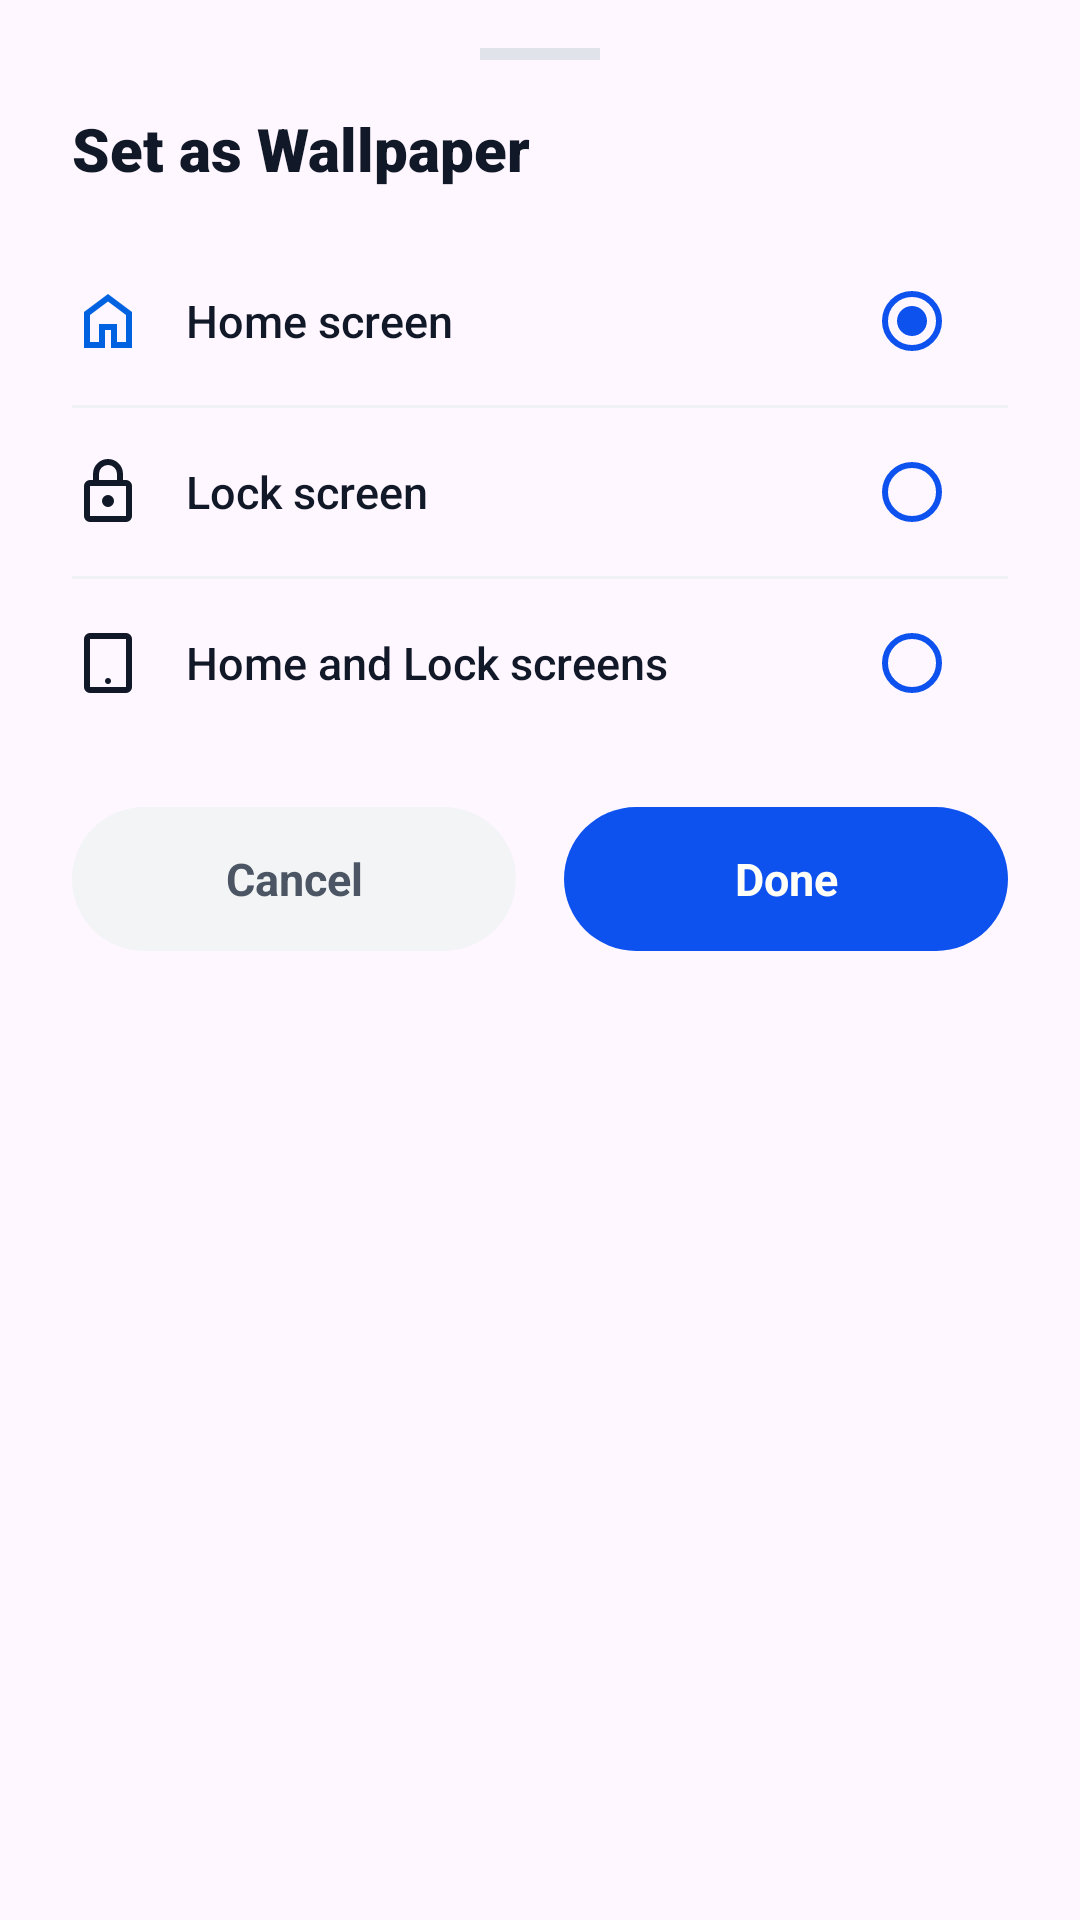

Produce the Android XML layout that renders to this screen, including the resource entries it uses.
<!-- AndroidManifest.xml: application theme Theme.GalleryApp -->
<!-- res/layout/dialog_set_wallpaper.xml -->
<?xml version="1.0" encoding="utf-8"?>
<LinearLayout xmlns:android="http://schemas.android.com/apk/res/android"
    xmlns:app="http://schemas.android.com/apk/res-auto"
    android:layout_width="match_parent"
    android:layout_height="wrap_content"
    android:background="@drawable/bg_bottom_sheet_rounded"
    android:orientation="vertical"
    android:paddingHorizontal="24dp"
    android:paddingTop="16dp"
    android:paddingBottom="24dp">

    <View
        android:layout_width="40dp"
        android:layout_height="4dp"
        android:layout_gravity="center_horizontal"
        android:layout_marginBottom="16dp"
        android:background="#E0E3EA" />

    <TextView
        android:layout_width="wrap_content"
        android:layout_height="wrap_content"
        android:fontFamily="sans-serif-black"
        android:text="@string/set_as_wallpaper"
        android:textColor="@color/lumina_text_title"
        android:textSize="20sp"
        android:textStyle="bold" />


    <RadioGroup
        android:id="@+id/rgWallpaperTarget"
        android:layout_width="match_parent"
        android:layout_height="wrap_content"
        android:layout_marginTop="16dp">

        <LinearLayout
            android:id="@+id/layoutWallpaperHome"
            android:layout_width="match_parent"
            android:layout_height="56dp"
            android:background="?attr/selectableItemBackground"
            android:gravity="center_vertical"
            android:orientation="horizontal">

            <ImageView
                android:id="@+id/ivWallpaperHome"
                android:layout_width="24dp"
                android:layout_height="24dp"
                android:src="@drawable/home"
                app:tint="@color/lumina_primary" />

            <TextView
                android:id="@+id/tvWallpaperHome"
                android:layout_width="0dp"
                android:layout_height="wrap_content"
                android:layout_marginStart="14dp"
                android:layout_weight="1"
                android:fontFamily="sans-serif-medium"
                android:text="@string/home_screen"
                android:textColor="@color/lumina_text_title"
                android:textSize="15sp" />

            <RadioButton
                android:id="@+id/rbWallpaperHome"
                android:layout_width="wrap_content"
                android:layout_height="wrap_content"
                android:buttonTint="@color/accent_main"
                app:buttonTint="@color/accent_main"
                android:checked="true"
                android:clickable="false"
                android:focusable="false" />

        </LinearLayout>

        <View
            android:layout_width="match_parent"
            android:layout_height="1dp"
            android:background="#F0F2F5" />

        <LinearLayout
            android:id="@+id/layoutWallpaperLock"
            android:layout_width="match_parent"
            android:layout_height="56dp"
            android:background="?attr/selectableItemBackground"
            android:gravity="center_vertical"
            android:orientation="horizontal">

            <ImageView
                android:id="@+id/ivWallpaperLock"
                android:layout_width="24dp"
                android:layout_height="24dp"
                android:src="@drawable/lock"
                app:tint="@color/lumina_text_title" />

            <TextView
                android:id="@+id/tvWallpaperLock"
                android:layout_width="0dp"
                android:layout_height="wrap_content"
                android:layout_marginStart="14dp"
                android:layout_weight="1"
                android:fontFamily="sans-serif-medium"
                android:text="@string/lock_screen"
                android:textColor="@color/lumina_text_title"
                android:textSize="15sp" />

            <RadioButton
                android:id="@+id/rbWallpaperLock"
                android:layout_width="wrap_content"
                android:layout_height="wrap_content"
                android:buttonTint="@color/accent_main"
                app:buttonTint="@color/accent_main"
                android:clickable="false"
                android:focusable="false" />

        </LinearLayout>

        <View
            android:layout_width="match_parent"
            android:layout_height="1dp"
            android:background="#F0F2F5" />

        <LinearLayout
            android:id="@+id/layoutWallpaperBoth"
            android:layout_width="match_parent"
            android:layout_height="56dp"
            android:background="?attr/selectableItemBackground"
            android:gravity="center_vertical"
            android:orientation="horizontal">

            <ImageView
                android:id="@+id/ivWallpaperBoth"
                android:layout_width="24dp"
                android:layout_height="24dp"
                android:src="@drawable/ic_screens_both"
                app:tint="@color/lumina_text_title" />

            <TextView
                android:id="@+id/tvWallpaperBoth"
                android:layout_width="0dp"
                android:layout_height="wrap_content"
                android:layout_marginStart="14dp"
                android:layout_weight="1"
                android:fontFamily="sans-serif-medium"
                android:text="@string/home_and_lock_screens"
                android:textColor="@color/lumina_text_title"
                android:textSize="15sp" />

            <RadioButton
                android:id="@+id/rbWallpaperBoth"
                android:layout_width="wrap_content"
                android:layout_height="wrap_content"
                android:buttonTint="@color/accent_main"
                app:buttonTint="@color/accent_main"
                android:clickable="false"
                android:focusable="false" />

        </LinearLayout>

    </RadioGroup>

    <ProgressBar
        android:id="@+id/progressWallpaperApply"
        android:layout_width="36dp"
        android:layout_height="36dp"
        android:layout_gravity="center_horizontal"
        android:layout_marginTop="16dp"
        android:indeterminateTint="@color/lumina_primary"
        android:visibility="gone" />

    <LinearLayout
        android:id="@+id/layoutWallpaperActions"
        android:layout_width="match_parent"
        android:layout_height="wrap_content"
        android:layout_marginTop="20dp"
        android:orientation="horizontal"
        android:weightSum="2">
        <TextView
            android:id="@+id/btnCancelWallpaper"
            android:layout_width="0dp"
            android:layout_height="48dp"
            android:layout_marginEnd="8dp"
            android:layout_weight="1"
            android:background="@drawable/bg_dialog_cancel_button"
            android:clickable="true"
            android:focusable="true"
            android:fontFamily="sans-serif-bold"
            android:gravity="center"
            android:text="@string/cancel"
            android:textColor="#4B5563"
            android:textSize="15sp"
            android:textStyle="bold" />

        <TextView
            android:id="@+id/btnApplyWallpaper"
            android:layout_width="0dp"
            android:layout_height="48dp"
            android:layout_marginStart="8dp"
            android:layout_weight="1"
            android:background="@drawable/bg_lumina_primary_button"
            android:clickable="true"
            android:focusable="true"
            android:fontFamily="sans-serif-bold"
            android:gravity="center"
            android:text="@string/done"
            android:textColor="@color/white"
            android:textSize="15sp"
            android:textStyle="bold" />

    </LinearLayout>

</LinearLayout>
<!-- resources referenced by this layout -->
<resources>
  <color name="accent_main">#0d51ef</color>
  <color name="lumina_primary">#0062E0</color>
  <color name="lumina_text_title">#111827</color>
  <color name="white">#FFFFF7</color>
  <!-- drawable bg_dialog_cancel_button (drawable) -->
  <?xml version="1.0" encoding="utf-8"?>
  <ripple xmlns:android="http://schemas.android.com/apk/res/android"
      android:color="#20000000">
      <item>
          <shape android:shape="rectangle">
              <solid android:color="#F3F4F6" />
              <corners android:radius="28dp" />
          </shape>
      </item>
  </ripple>
  <!-- drawable bg_lumina_primary_button (drawable) -->
  <?xml version="1.0" encoding="utf-8"?>
  <ripple xmlns:android="http://schemas.android.com/apk/res/android"
      android:color="@color/lumina_button_ripple">
      <item>
          <shape android:shape="rectangle">
              <solid android:color="@color/accent_main" />
              <corners android:radius="28dp" />
          </shape>
      </item>
  </ripple>
  <!-- drawable home (drawable) -->
  <?xml version="1.0" encoding="utf-8"?>
  <vector xmlns:android="http://schemas.android.com/apk/res/android"
      android:height="24dp"
      android:width="24dp"
      android:viewportWidth="960"
      android:viewportHeight="960">
      <path
          android:fillColor="#000000"
          android:pathData="M240,760h120v-240h240v240h120v-360L480,220 240,400v360ZM160,840v-480l320,-240 320,240v480L520,840v-240h-80v240L160,840ZM480,490Z"/>
  </vector>
  <!-- drawable ic_screens_both (drawable) -->
  <?xml version="1.0" encoding="utf-8"?>
  <vector xmlns:android="http://schemas.android.com/apk/res/android"
      android:width="24dp"
      android:height="24dp"
      android:viewportWidth="960"
      android:viewportHeight="960">
      <path
          android:fillColor="#FF000000"
          android:pathData="M240,880q-33,0 -56.5,-23.5T160,800V160q0,-33 23.5,-56.5T240,80h480q33,0 56.5,23.5T800,160v640q0,33 -23.5,56.5T720,880H240Zm0,-80h480V160H240v640Zm240,-40q17,0 28.5,-11.5T520,720q0,-17 -11.5,-28.5T480,680q-17,0 -28.5,11.5T440,720q0,17 11.5,28.5T480,760ZM240,800V160v640Z"/>
  </vector>
  <!-- drawable lock (drawable) -->
  <?xml version="1.0" encoding="utf-8"?>
  <vector xmlns:android="http://schemas.android.com/apk/res/android"
      android:height="24dp"
      android:width="24dp"
      android:viewportWidth="960"
      android:viewportHeight="960">
      <path
          android:fillColor="#000000"
          android:pathData="M240,880q-33,0 -56.5,-23.5T160,800v-400q0,-33 23.5,-56.5T240,320h40v-80q0,-83 58.5,-141.5T480,40q83,0 141.5,58.5T680,240v80h40q33,0 56.5,23.5T800,400v400q0,33 -23.5,56.5T720,880L240,880ZM240,800h480v-400L240,400v400ZM536.5,656.5Q560,633 560,600t-23.5,-56.5Q513,520 480,520t-56.5,23.5Q400,567 400,600t23.5,56.5Q447,680 480,680t56.5,-23.5ZM360,320h240v-80q0,-50 -35,-85t-85,-35q-50,0 -85,35t-35,85v80ZM240,800v-400,400Z"/>
  </vector>
  <string name="cancel">Cancel</string>
  <string name="done">Done</string>
  <string name="home_and_lock_screens">Home and Lock screens</string>
  <string name="home_screen">Home screen</string>
  <string name="lock_screen">Lock screen</string>
  <string name="set_as_wallpaper">Set as Wallpaper</string>
  <style name="Theme.GalleryApp" parent="Base.Theme.GalleryApp" />
  <color name="lumina_button_ripple">#26FFFFFF</color>
  <style name="Base.Theme.GalleryApp" parent="Theme.Material3.DayNight.NoActionBar">
          <item name="colorPrimary">@color/lumina_primary</item>
          <item name="colorControlActivated">@color/lumina_primary</item>
      </style>
</resources>
